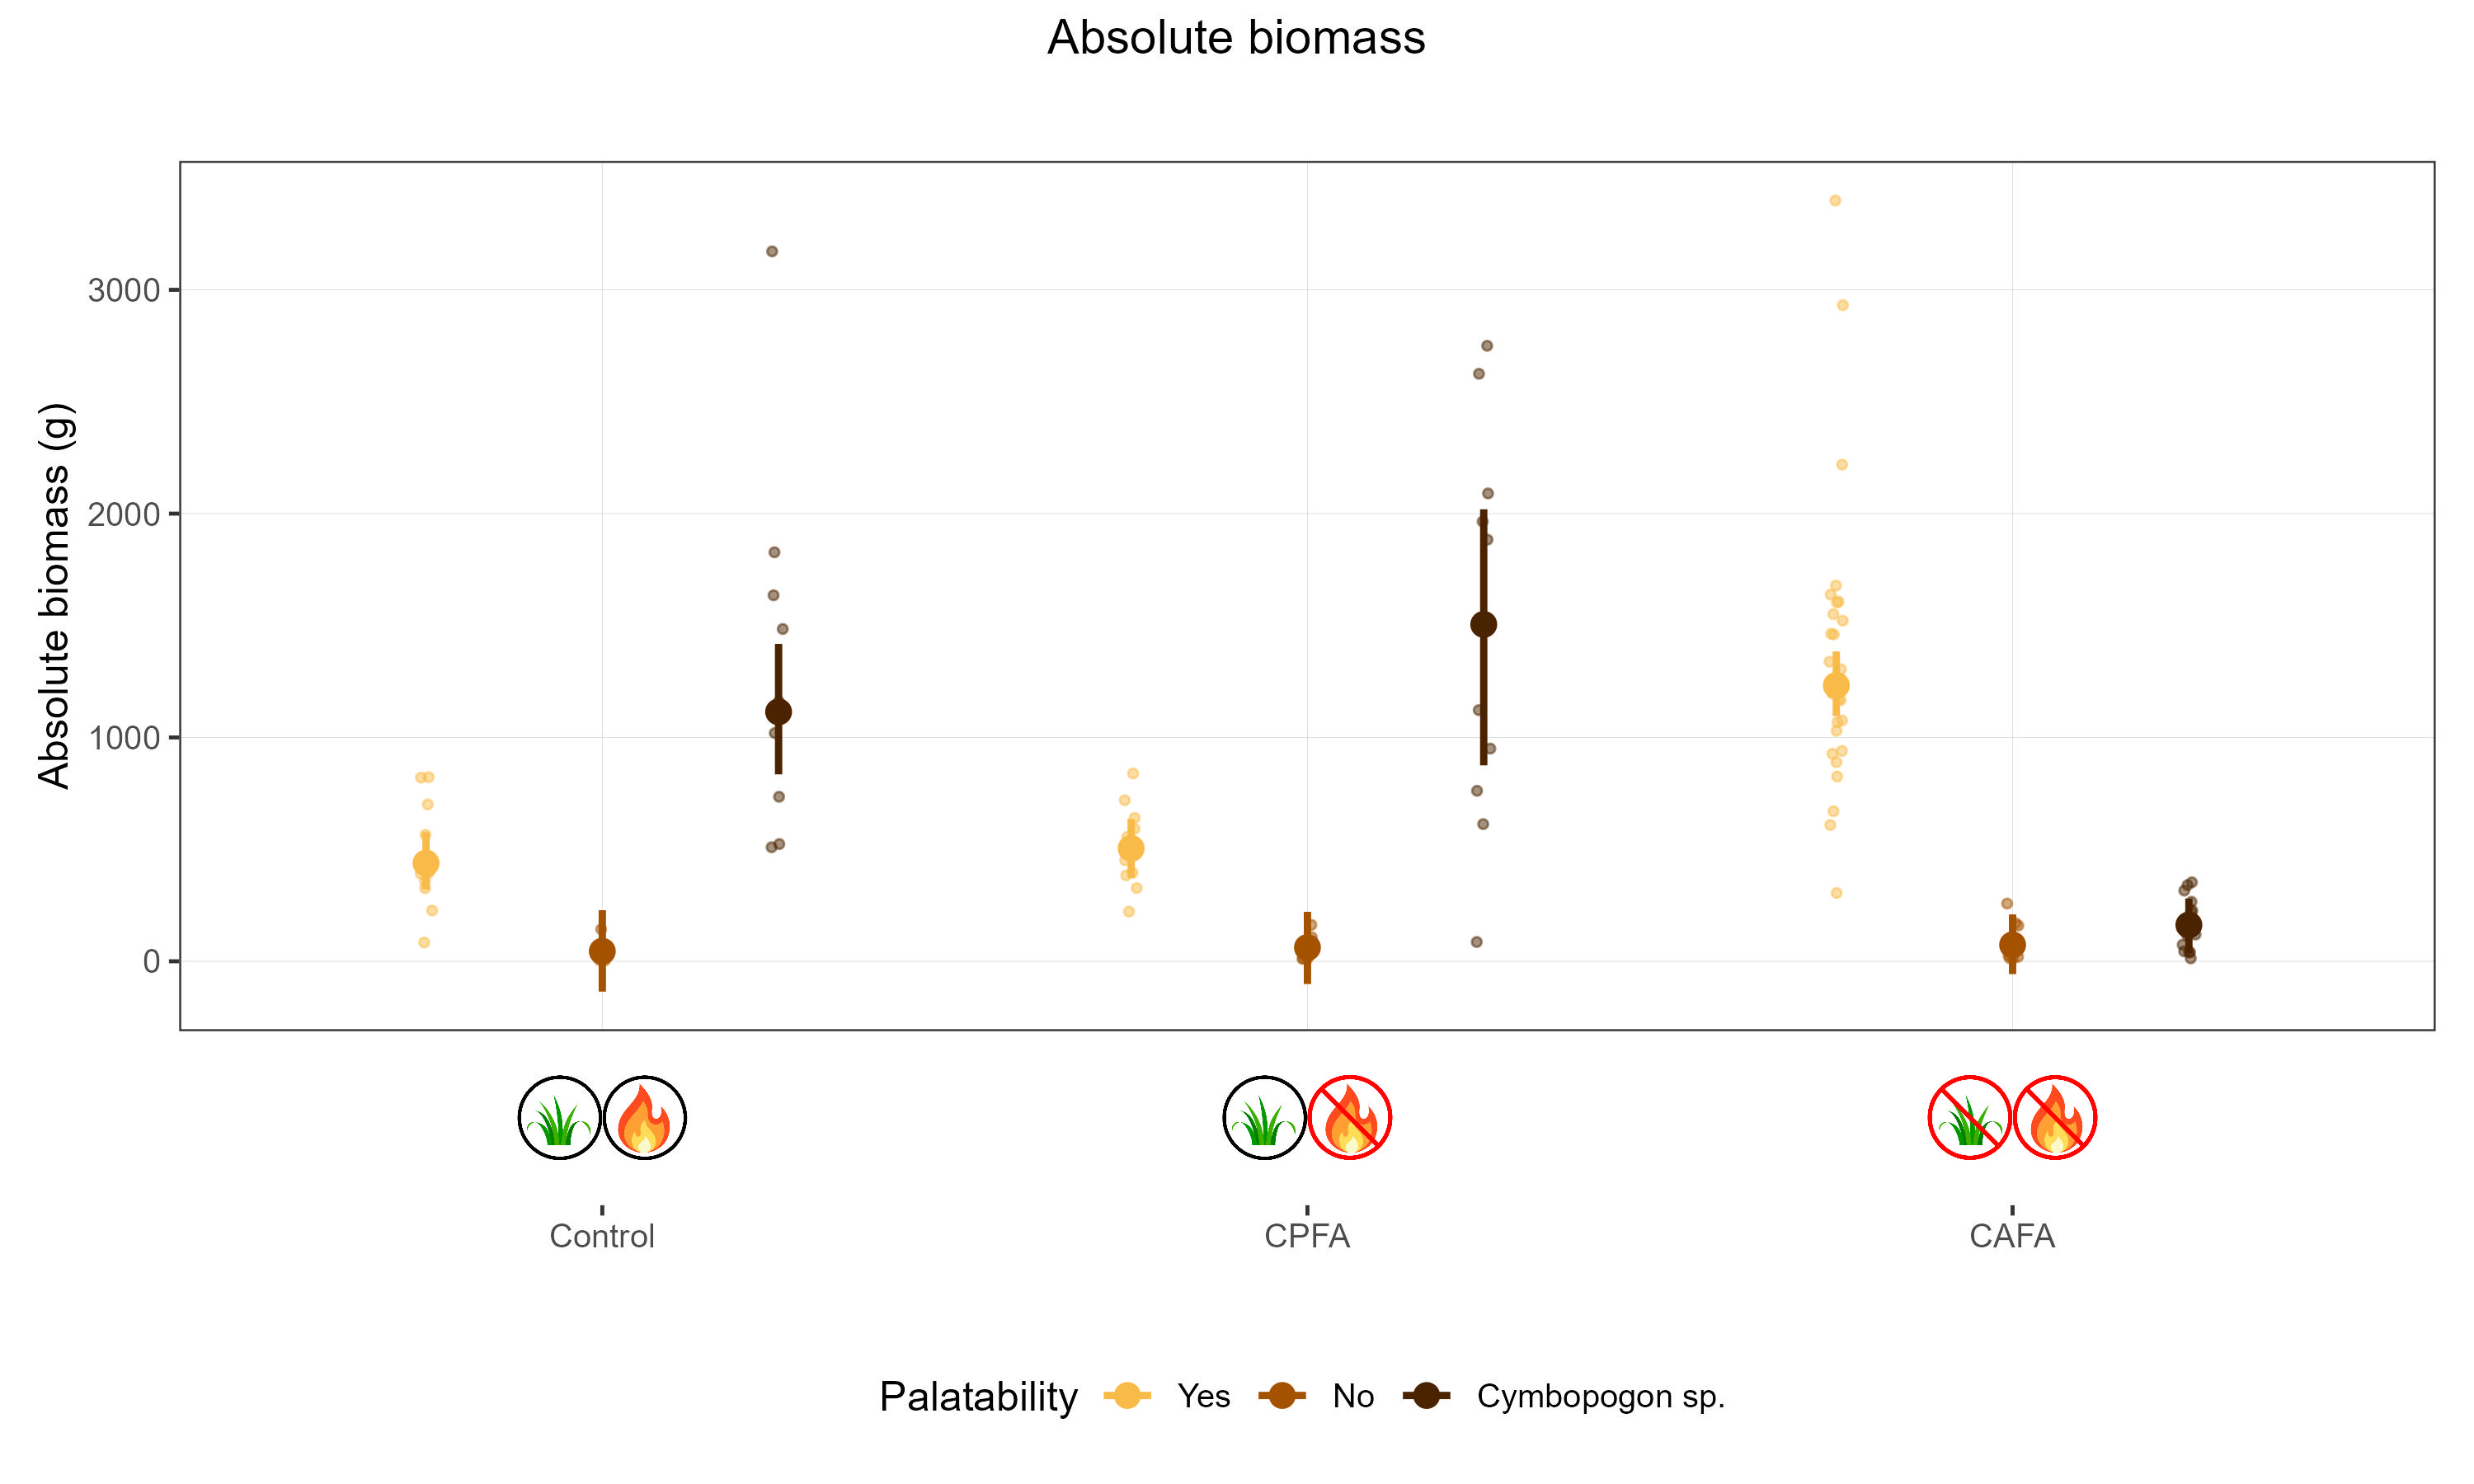

R code for this plot:
# run the following line to load libraries and add data.
source('01_data_join_and_clean.R')

# Exploratory plots----
# Absolute weight
fig_e1_ab <-
  ggplot(data = absolute_weight) +
  geom_hline(yintercept = 0, linetype = 2) +
  geom_point(
    aes(
      x = Treatment,
      y = Weight,
      group = Palatability,
      fill = Palatability
    ),
    size = 0.75,
    position = position_jitterdodge(
      jitter.width = 0.05,
      jitter.height = 0,
      dodge.width = 0.75,
      seed = NA
    )
  ) +
  geom_boxplot(aes(x = Treatment,
                   y = Weight,
                   fill = Palatability),
               position = position_dodge(width = .80)) +
  theme_bw(base_size = 18) +
  theme(
    panel.grid.major = element_blank(),
    panel.grid.minor = element_blank(),
    plot.margin = margin(
      t = 0.2,
      r = 0.2,
      b = 0.2,
      l = 0.2,
      unit = "cm"
    ),
    plot.title = element_text(size = 18, hjust = 0.5),
    strip.background = element_blank(),
    legend.position = "none"
  ) +
  ylim(-10, 800) +
  ylab("Biomass weight (g)") + theme(legend.direction = "none") +
  xlab("") +
  labs(title = "Absolute biomass") +
  scale_fill_manual(values = c("#f8bb49", '#a45200', "#4A2300")) +
  theme(plot.caption = element_text(size = 8, face = "italic",
                                    hjust = 0))
fig_e1_ab

# Analysis----

# ghats.ab_biomass <-
#   brm(
#     Weight ~   Treatment * Palatability  +
#       ( 1 | Site ) ,
#     family = student(),
#     data = absolute_weight,
#     iter = 2000,
#     warmup = 1000,
#     cores = 4,
#     chains = 4
#   )
# save(ghats.ab_biomass, file = "ghats.ab_biomass.Rdata")

load("ghats.ab_biomass.Rdata")

color_scheme_set("darkgray")

fig_s1ab <- pp_check(ghats.ab_biomass) +
  xlab("Functional group absolute biomass") + ylab("Density") +
  labs(title = "Site-level",
       subtitle = "a)") +
  theme_classic() + xlim(-20,150) +
  theme(plot.title = element_text(size = 18, hjust = 0.5),
        legend.position = "none")# predicted vs. observed values

fig_s1ab

summary(ghats.ab_biomass)

ghats_ab_biomass <-
  conditional_effects(
    ghats.ab_biomass,
    effects = 'Treatment:Palatability',
    re_formula = NA,
    method = 'fitted'
  )  # conditional effects

ghats_ab_biomass_df <-
  as.data.frame(ghats_ab_biomass$`Treatment:Palatability`)# to make a df to report statistics results

# View(ghats_ab_biomass_df)
# Table_1 ----
# Biomass
table_1_ab <- ghats_ab_biomass_df %>%
  select(Treatment, Palatability, estimate__, lower__, upper__) %>%
  rename(Estimate = estimate__,
         Lower = lower__,
         Upper = upper__) %>%
  mutate_if(is.numeric, round, 2) %>% 
  gt() %>% 
  tab_options(column_labels.font.size = 11,
              table.font.size = 10,
              column_labels.font.weight = "bold") %>% 
  opt_table_font(default_fonts()) %>%  # Fonts: Roboto Mono,IBM Plex Mono, Red Hat Mono
  opt_table_outline(style = "solid", width = px(2))

table_1_ab
# table_1_ab %>% gtsave('Table_1_ab.png', expand = 5) # expand to set white space

# Plot----
fig_ab_biomass <- ggplot() +
  geom_point(
    data = absolute_weight,
    aes(
      x = Treatment,
      y = Weight,
      group = Palatability,
      colour = 	Palatability
    ),
    size = 1,
    alpha = 0.5,
    position = position_jitterdodge(
      jitter.width = 0.05,
      jitter.height = 0.45,
      dodge.width = 0.75,
      seed = NA
    )
  ) +
  geom_point(
    data = ghats_ab_biomass$`Treatment:Palatability`,
    aes(
      x = Treatment,
      y = estimate__,
      group = Palatability,
      colour = Palatability
    ),
    size = 3,
    position = position_dodge(width = 0.75)
  ) +
  geom_errorbar(
    data = ghats_ab_biomass$`Treatment:Palatability`,
    aes(
      x = Treatment,
      ymin = lower__,
      ymax = upper__,
      group = Palatability,
      colour = Palatability
    ),
    position = position_dodge(width = 0.75),
    size = 1,
    width = 0
  ) + labs(x = '', y = '') +
  scale_color_manual(values =  c("#f8bb49", '#a45200', "#4A2300"))  +
  # scale_colour_grey()+
  theme_bw(base_size = 12) + theme(
    panel.grid.major = element_blank(),
    panel.grid.minor = element_blank(),
    plot.margin = margin(
      t = 0.2,
      r = 0.2,
      b = 0.2,
      l = 0.2,
      unit = "cm"
    ),
    plot.title = element_text(size = 14, hjust =
                                0.5),
    strip.background = element_blank(),
    legend.position = "bottom"
  ) + labs(subtitle = '') + ylab("Absolute biomass (g)") +
  theme(
    panel.grid.major = element_line(colour = "gray86", size = 0.1),
    panel.background = element_rect(fill = "white")
  )

fig_ab_biomass + plot_annotation(title = "Absolute biomass",
                                 theme = theme(plot.title = element_text(size = 14, hjust = 0.5)))

# add treatment icons to x axis
treats <- axis_canvas(fig_ab_biomass, axis = 'x') +
  cowplot::draw_image('CPFP.png', x = 0.5, scale = 0.5) +
  cowplot::draw_image('CPFA.png', x = 1.5, scale = 0.5) +
  cowplot::draw_image('CAFA.png', x = 2.5, scale = 0.5)

Fig_2_ab <-
  ggdraw(insert_xaxis_grob(fig_ab_biomass, treats, position = "center"))

Fig_2_ab <- Fig_2_ab + plot_annotation(title = "Absolute biomass",
                                 theme = theme(plot.title = element_text(size = 14, hjust = 0.5)))
Fig_2_ab

# Save image (Biomass/Fig_2)
ggsave('Fig_2_ab.jpg',
       width = 10,
       height = 6,
       dpi = 300)